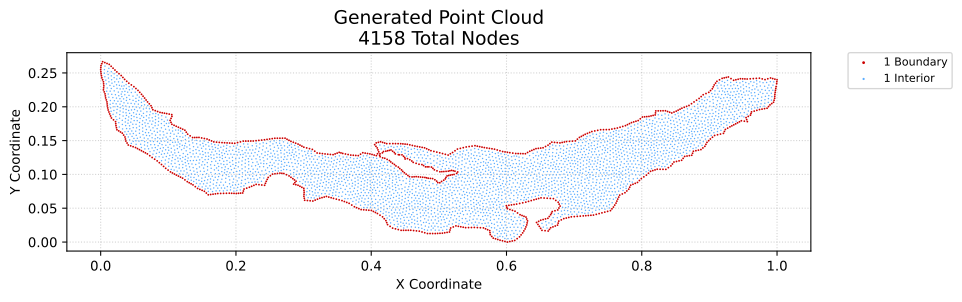

The data file committed next to this chart (first rows):
x, y, region, classification
0.0, 0.2547, 1, boundary
0.00058, 0.2487, 1, boundary
0.00029, 0.2517, 1, boundary
0.0002337, 0.2577, 1, boundary
0.0004674, 0.2607, 1, boundary
0.00116, 0.2458, 1, boundary
0.00174, 0.2428, 1, boundary
0.001684, 0.2637, 1, boundary
0.0029, 0.2398, 1, boundary
0.0029, 0.2666, 1, boundary
0.00406, 0.2249, 1, boundary
0.00435, 0.2279, 1, boundary
0.00435, 0.2339, 1, boundary
0.00406, 0.2369, 1, boundary
0.00464, 0.2309, 1, boundary
0.005241, 0.222, 1, boundary
0.006151, 0.2653, 1, boundary
0.006422, 0.219, 1, boundary
0.006883, 0.216, 1, boundary
0.007343, 0.2131, 1, boundary
0.008312, 0.2101, 1, boundary
0.009281, 0.2072, 1, boundary
0.009401, 0.264, 1, boundary
0.009861, 0.2012, 1, boundary
0.009571, 0.2042, 1, boundary
0.01045, 0.1982, 1, boundary
0.01104, 0.1953, 1, boundary
0.01219, 0.1923, 1, boundary
0.01265, 0.2627, 1, boundary
0.01334, 0.1893, 1, boundary
0.01462, 0.1864, 1, boundary
0.01548, 0.2599, 1, boundary
0.01591, 0.1834, 1, boundary
0.0183, 0.257, 1, boundary
0.01894, 0.1807, 1, boundary
0.0211, 0.2543, 1, boundary
0.02198, 0.1779, 1, boundary
0.0223, 0.175, 1, boundary
0.02262, 0.172, 1, boundary
0.02334, 0.169, 1, boundary
0.02391, 0.2516, 1, boundary
0.02405, 0.166, 1, boundary
0.02669, 0.1643, 1, boundary
0.02711, 0.2489, 1, boundary
0.02932, 0.1627, 1, boundary
0.03031, 0.2462, 1, boundary
0.03196, 0.161, 1, boundary
0.03286, 0.2433, 1, boundary
0.03394, 0.1582, 1, boundary
0.0354, 0.2405, 1, boundary
0.03593, 0.1553, 1, boundary
0.03659, 0.1523, 1, boundary
0.03724, 0.1493, 1, boundary
0.03851, 0.2377, 1, boundary
0.03902, 0.1464, 1, boundary
0.04079, 0.1435, 1, boundary
0.04161, 0.2349, 1, boundary
0.04437, 0.1422, 1, boundary
0.04535, 0.2323, 1, boundary
0.04795, 0.141, 1, boundary
... 4,098 more rows
